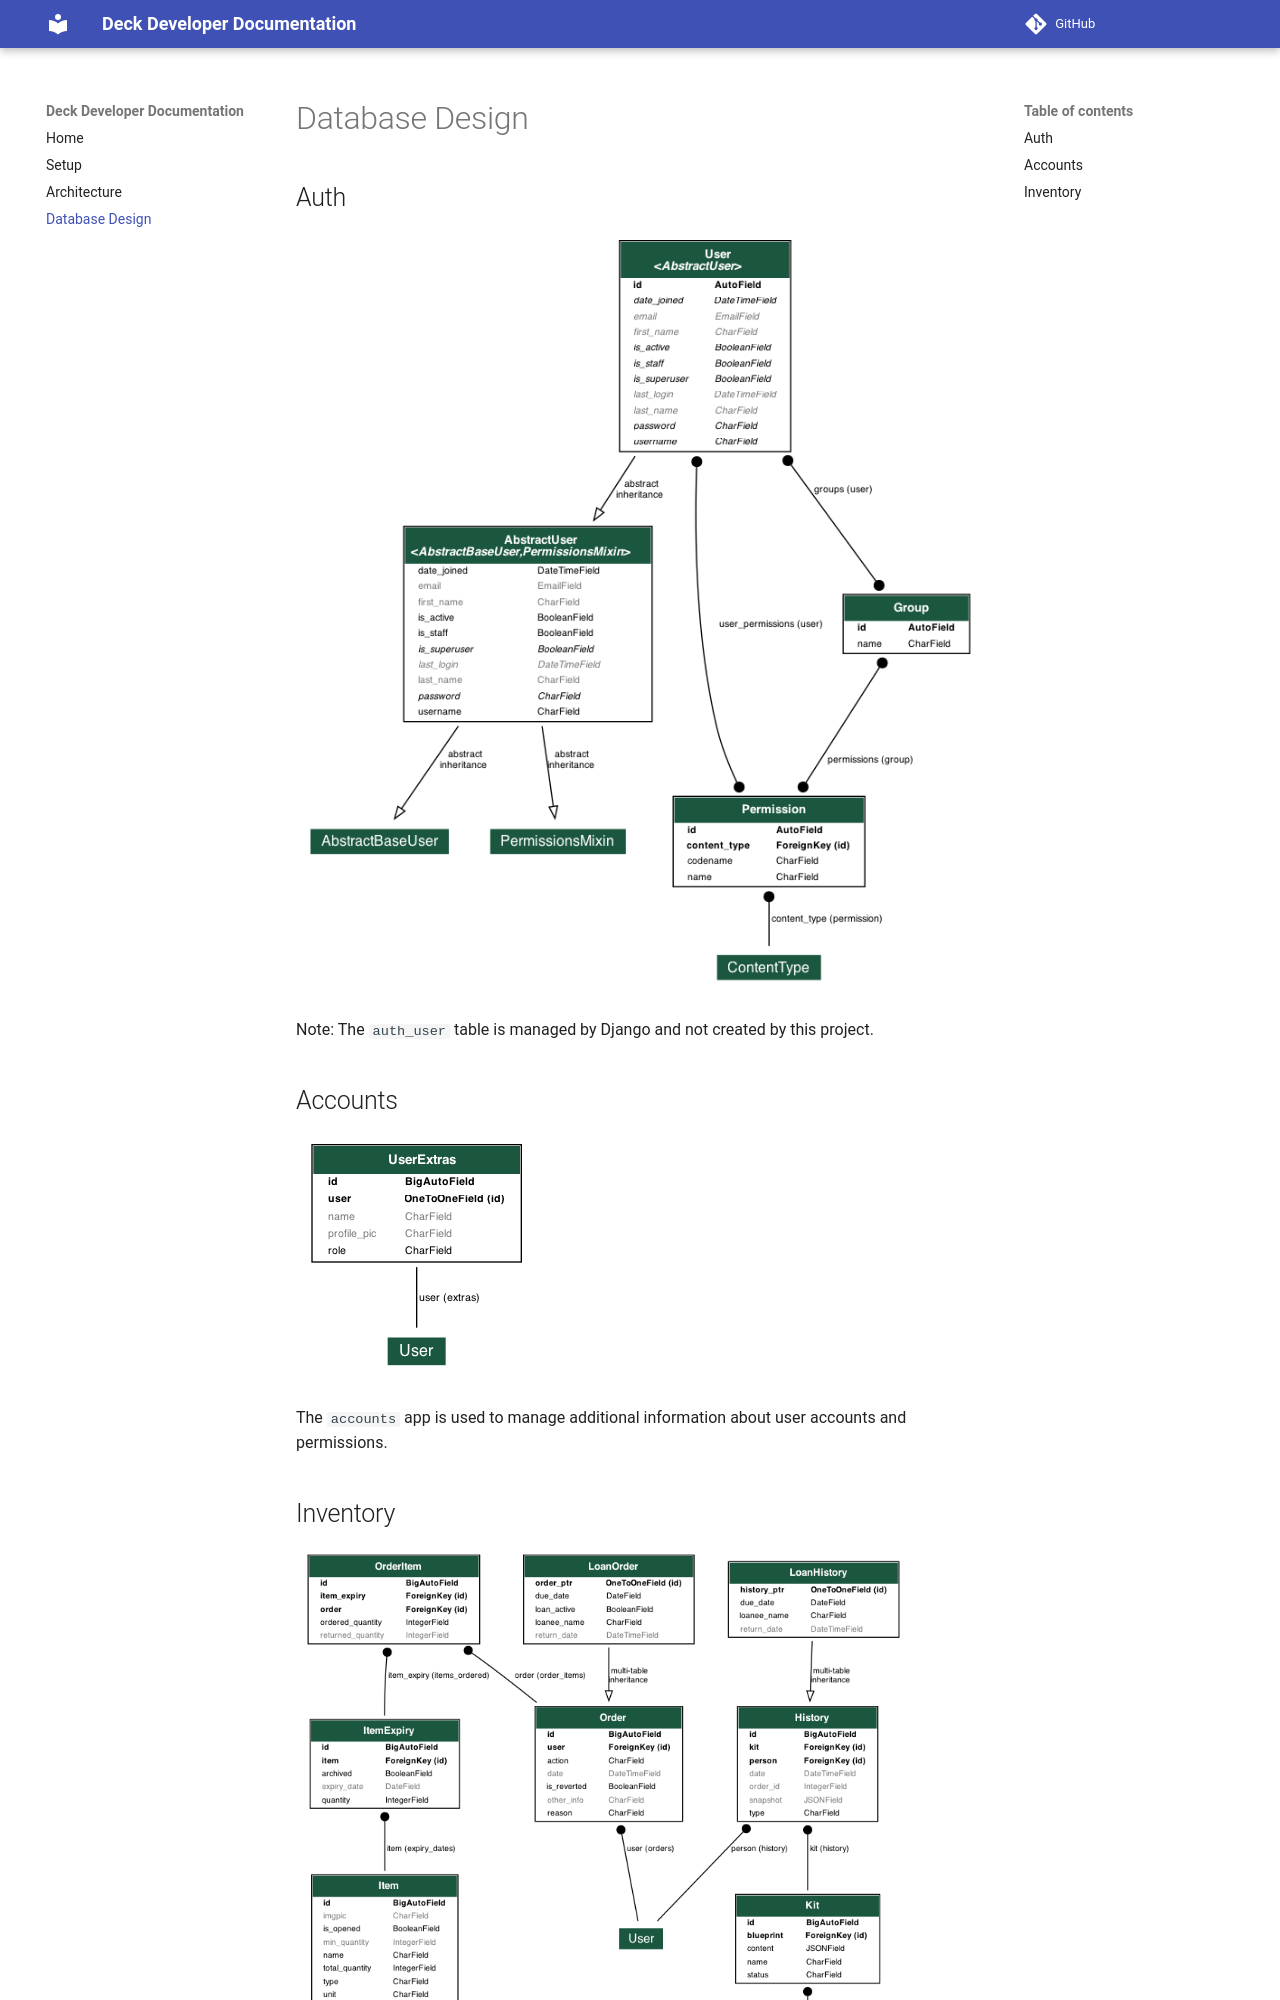

repository: sjb-deck/deck · page: database/index.html · generator: mkdocs

# Database Design

## Auth
![auth-light](assets/auth-light.png#only-light)
![auth-dark](assets/auth-dark.png#only-dark)

Note: The `auth_user` table is managed by Django and not created by this project.

## Accounts
![accounts-light](assets/accounts-light.png#only-light)
![accounts-dark](assets/accounts-dark.png#only-dark)

The `accounts` app is used to manage additional information about user accounts and permissions.
